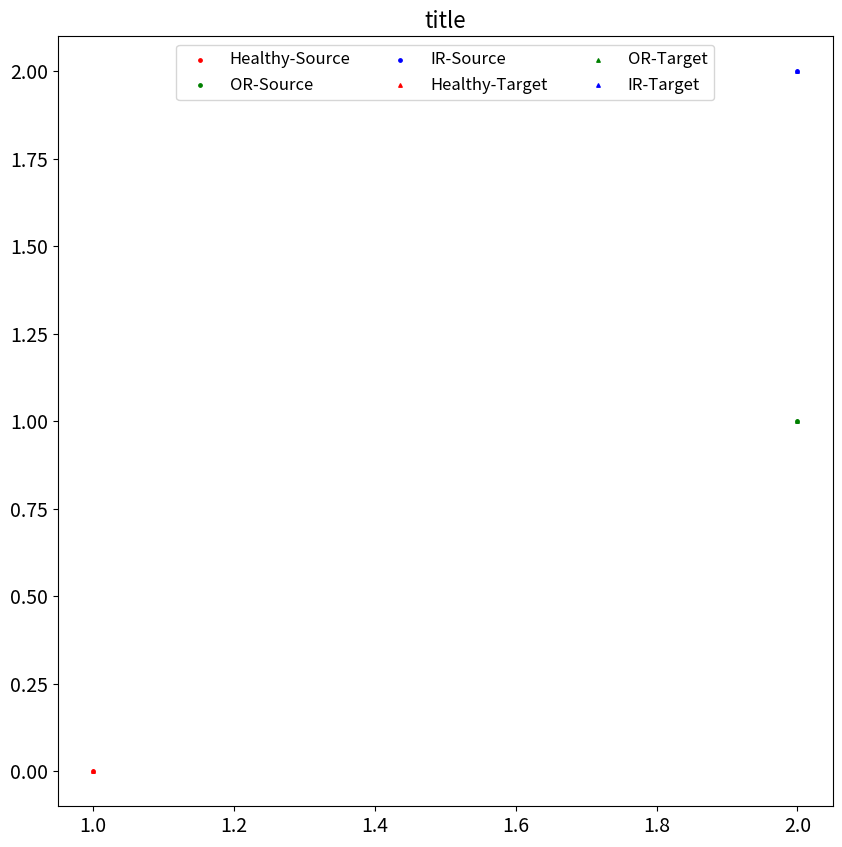

Write the Python code that produced this figure. (Note: this script raises an exception after producing the figure.)
import matplotlib.pyplot as plt
import numpy as np

plt.figure(figsize=(10, 10))
plt.title('title', fontsize=16)
plt.xticks(size = 14)
plt.yticks(size = 14)

c = ['red','green','blue','black']
# ds = np.array([[1,0], [2,1], [2,2], [2,3]])
# dt = np.array([[1,0], [2,1], [2,2], [2,3]])
ds = np.array([[1,0], [2,1], [2,2]])
dt = np.array([[1,0], [2,1], [2,2]])

for data, label in ds:
    plt.scatter(data, label, label=label, marker='o', s=6, c=c[label])


for data, label in dt:
    plt.scatter(data, label, label=label, marker='^', s=6, c=c[label])

# plt.legend(['Ball-Source', 'IR-Source', 'Healthy-Source', 'OR-Source', 'Ball-Target', 'IR-Target', 'Healthy-Target', 'OR-Target'], loc='upper center', ncol=4, fontsize='large')
plt.legend(['Healthy-Source', 'OR-Source', 'IR-Source', 'Healthy-Target', 'OR-Target', 'IR-Target'], loc='upper center', ncol=3, fontsize='large')
plt.savefig('legend/tsne_label.png', dvi=1000)